Run: headless pygame with SDL's dummy video driver; simulated clock (each Clock.tick advances the game by its frame time, no real sleeping); random seed 0; keys injected as events and as key.get_pressed() state; no mouse input.
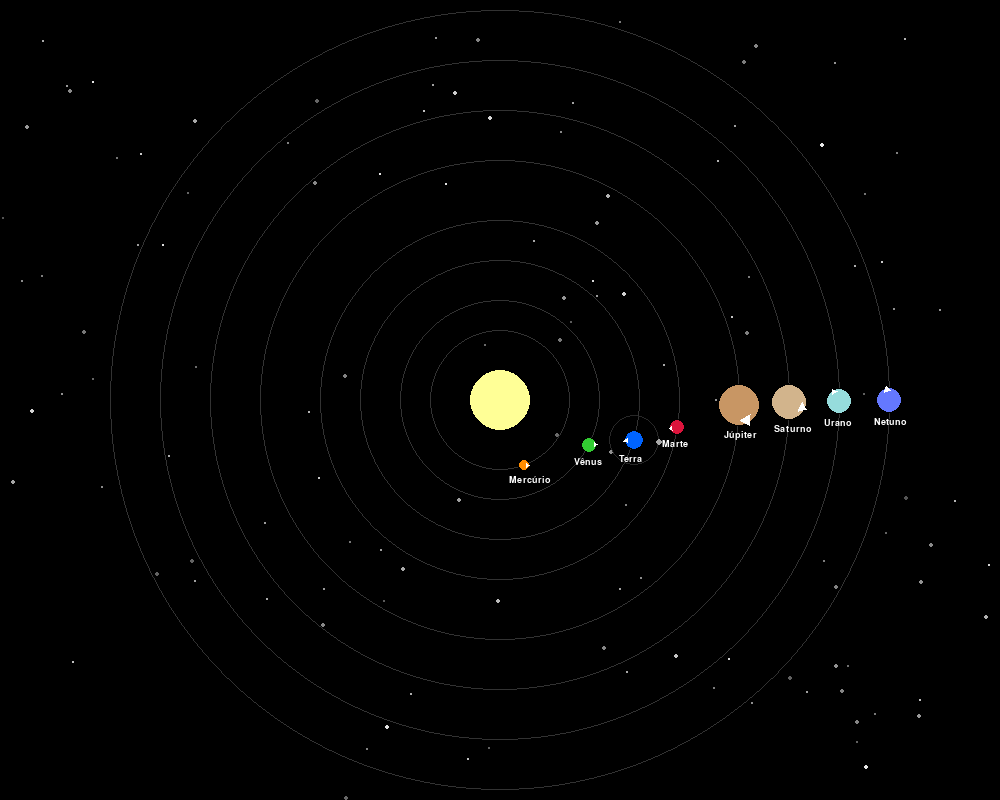
Frame 1 of 4 · flips 1–60 · no input
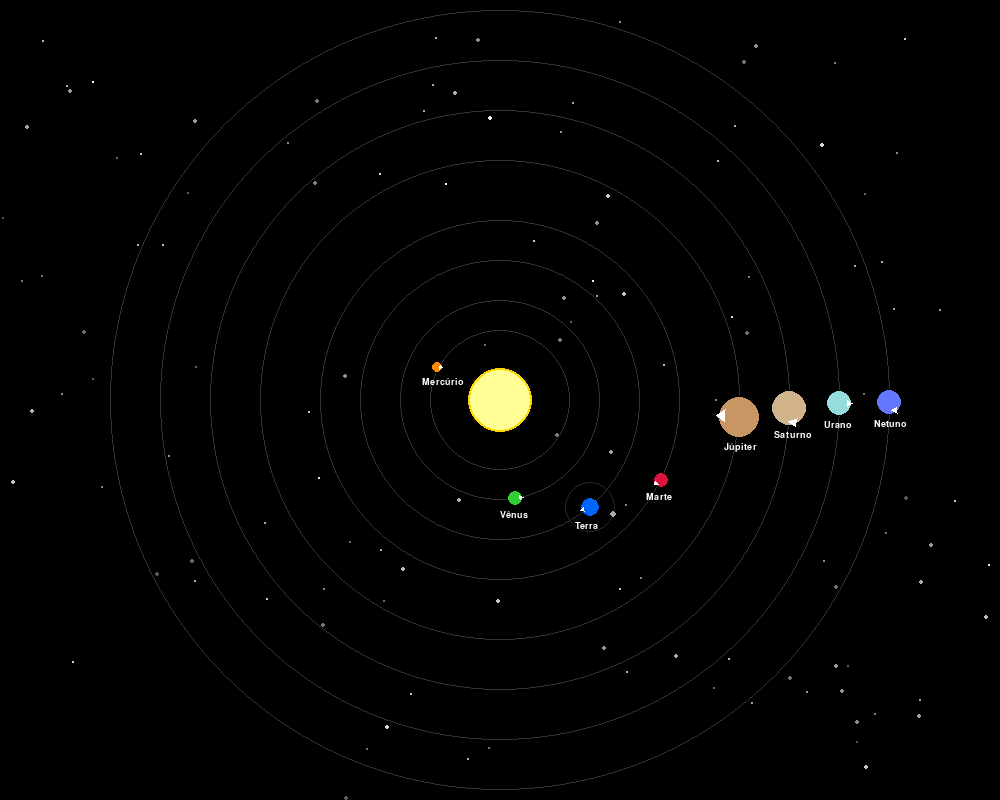
Frame 2 of 4 · flips 61–180 · tapped SPACE, RETURN · held RIGHT (→), D
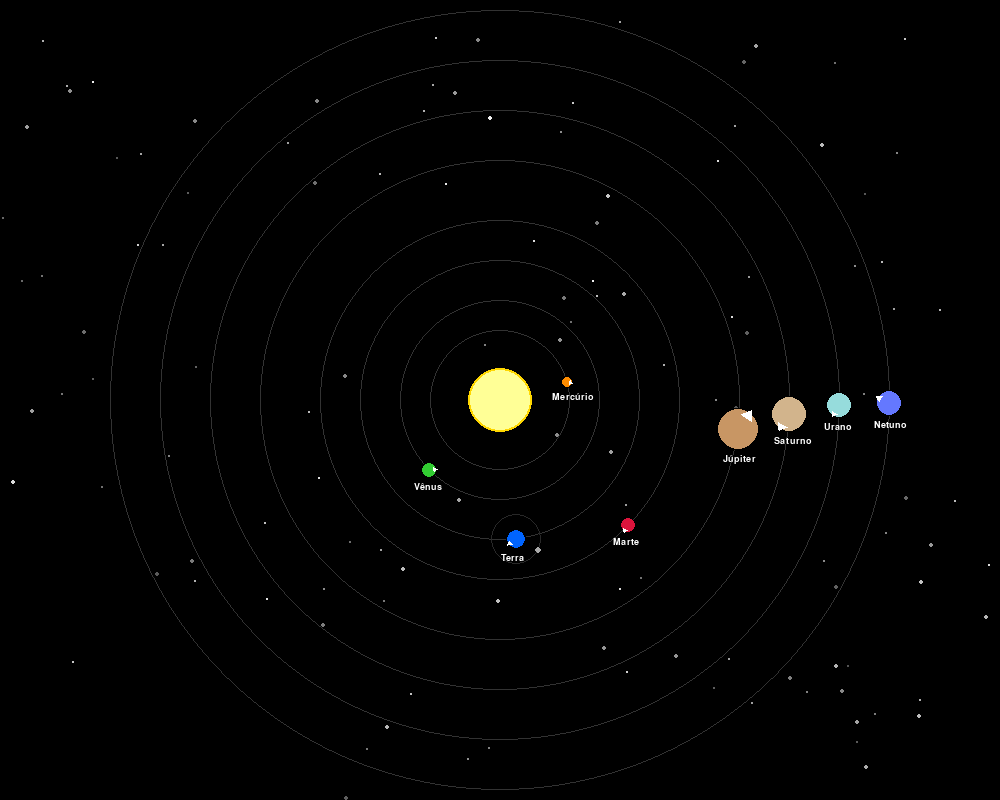
Frame 3 of 4 · flips 181–300 · held DOWN (↓), S
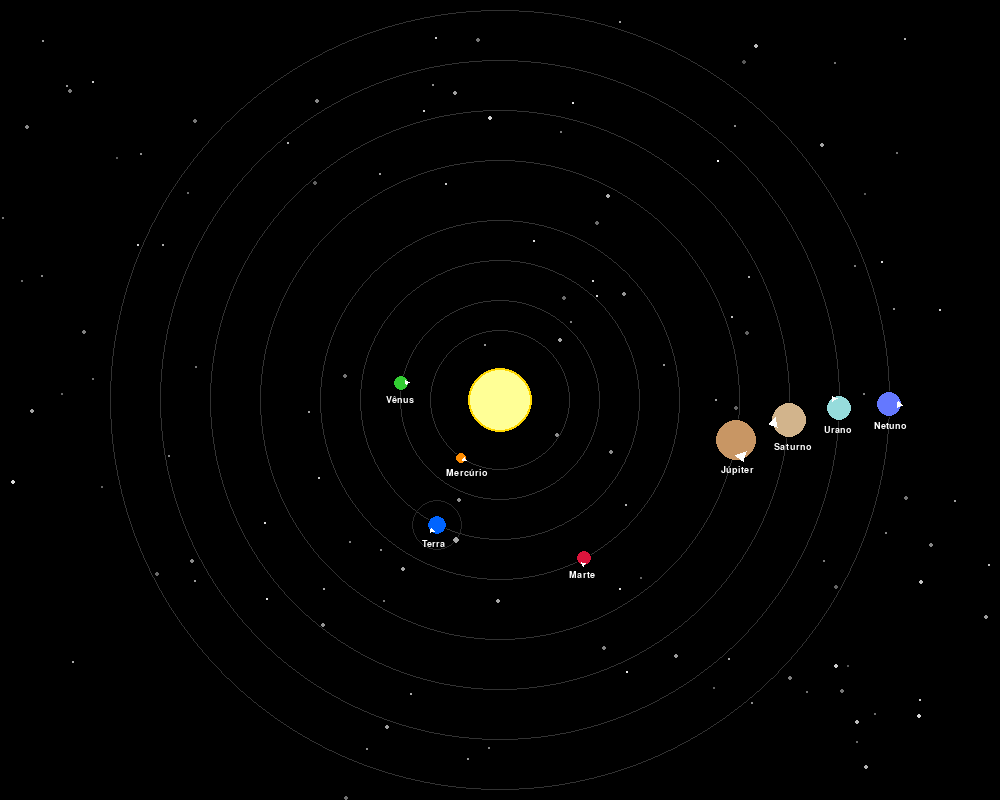
Frame 4 of 4 · flips 301–420 · held LEFT (←), A, UP (↑), W

The pygame program that drew these frames:

import pygame
import math
import sys
import random

# Inicialização do Pygame
pygame.init()

# Configurações da tela
LARGURA, ALTURA = 1000, 800
TELA = pygame.display.set_mode((LARGURA, ALTURA))
pygame.display.set_caption("Animação do Sistema Solar - Transformações Geométricas")

# Cores (R, G, B)
PRETO = (0, 0, 0)
AMARELO = (255, 215, 0)   # Sol
AZUL = (0, 100, 255)      # Terra
VERMELHO = (220, 20, 60)  # Marte
LARANJA = (255, 140, 0)   # Mercúrio
VERDE = (50, 205, 50)     # Vênus
CINZA = (169, 169, 169)   # Lua
BRANCO = (255, 255, 255)

# Centro da tela (posição do Sol)
CENTRO_X, CENTRO_Y = LARGURA // 2, ALTURA // 2

# Relógio para controlar FPS
RELOGIO = pygame.time.Clock()

# ------- CENÁRIO: estrelas, meteoros, cometas e "ETs" -------
STAR_COUNT = 120
SHOOTING_STAR_CHANCE_PER_SEC = 0.02  # probabilidade por segundo de surgir um meteorito
COMET_CHANCE_PER_SEC = 0.01
ET_CHANCE_PER_SEC = 0.008

def gerar_estrelas(n):
    stars = []
    for _ in range(n):
        x = random.randint(0, LARGURA)
        y = random.randint(0, ALTURA)
        r = random.choice([1, 1, 2])
        b = random.randint(120, 255)
        stars.append((x, y, r, b))
    return stars

def spawn_shooting_star():
    # começa em uma borda superior/lat e atravessa a tela
    side = random.choice(['top', 'left', 'right'])
    if side == 'top':
        x = random.uniform(0, LARGURA)
        y = -5
        vx = random.uniform(-300, 300)
        vy = random.uniform(200, 500)
    elif side == 'left':
        x = -5
        y = random.uniform(0, ALTURA/2)
        vx = random.uniform(200, 500)
        vy = random.uniform(-50, 150)
    else:
        x = LARGURA + 5
        y = random.uniform(0, ALTURA/2)
        vx = random.uniform(-500, -200)
        vy = random.uniform(-50, 150)
    life = random.uniform(0.6, 1.6)
    return {'x': x, 'y': y, 'vx': vx, 'vy': vy, 'life': life, 'age': 0.0}

def spawn_comet():
    # cometa cruza do topo esquerdo para baixo direito com cauda
    x = random.uniform(-100, -20)
    y = random.uniform(0, ALTURA/3)
    vx = random.uniform(80, 180)
    vy = random.uniform(10, 60)
    return {'x': x, 'y': y, 'vx': vx, 'vy': vy, 'trail': []}

def spawn_et():
    # pequena "nave" que aparece perto das órbitas fazendo curva
    angle = random.uniform(0, 2*math.pi)
    dist = random.uniform(80, 380)
    cx = CENTRO_X + dist * math.cos(angle)
    cy = CENTRO_Y + dist * math.sin(angle)
    vx = random.uniform(-80, 80)
    vy = random.uniform(-60, 60)
    return {'x': cx, 'y': cy, 'vx': vx, 'vy': vy, 't': 0.0}

# Dados dos planetas: vamos usar os 8 principais do Sistema Solar
# Cada planeta tem: nome, raio_orbita (visual), raio_planeta (visual),
# periodo_orbital_real (dias), periodo_rotacao_real (dias), cor
# Vamos escalar os períodos orbitais de forma que Mercúrio completa
# uma volta em 5 segundos no jogo; os demais manterão a proporção real.
MERCURIO_GAME_PERIOD = 5.0  # segundos para uma volta de Mercúrio no jogo
MERCURIO_REAL_DAYS = 88.0   # dias reais (período orbital)

# Lista de planetas com períodos reais aproximados (dias)
PLANETAS = [
    {"nome": "Mercúrio", "raio_orbita": 70,  "raio_planeta": 5,  "periodo_real": 88.0,   "rotacao_real_days": 58.6,  "cor": LARANJA},
    # Observação: Vênus tem rotação retrógrada (gira em sentido oposto) -> usamos valor negativo
    {"nome": "Vênus",    "raio_orbita": 100, "raio_planeta": 7,  "periodo_real": 225.0,  "rotacao_real_days": -243.0, "cor": VERDE},
    {"nome": "Terra",    "raio_orbita": 140, "raio_planeta": 9,  "periodo_real": 365.0,  "rotacao_real_days": 1.0,   "cor": AZUL},
    {"nome": "Marte",    "raio_orbita": 180, "raio_planeta": 7,  "periodo_real": 687.0,  "rotacao_real_days": 1.03,  "cor": VERMELHO},
    {"nome": "Júpiter",  "raio_orbita": 240, "raio_planeta": 20, "periodo_real": 4333.0, "rotacao_real_days": 0.41,  "cor": (200,150,100)},
    {"nome": "Saturno",  "raio_orbita": 290, "raio_planeta": 17, "periodo_real": 10759.0,"rotacao_real_days": 0.45,  "cor": (210,180,140)},
    {"nome": "Urano",    "raio_orbita": 340, "raio_planeta": 12, "periodo_real": 30687.0,"rotacao_real_days": 0.72,  "cor": (150,220,220)},
    {"nome": "Netuno",   "raio_orbita": 390, "raio_planeta": 12, "periodo_real": 60190.0,"rotacao_real_days": 0.67,  "cor": (100,120,255)},
]

# Calcular velocidades orbitais (rad/s) proporcionalmente a Mercúrio
for p in PLANETAS:
    game_period = (p["periodo_real"] / MERCURIO_REAL_DAYS) * MERCURIO_GAME_PERIOD
    # velocidade angular para completar 2*pi rad em `game_period` segundos
    p["vel_orbital"] = 2 * math.pi / game_period

# Rotação: mapear proporcionalmente às rotações reais, mas compressas para o jogo.
# Defina quanto a Terra completa uma rotação no jogo (em segundos). Os demais seguem a
# proporção real (rot_days), ou seja: periodo_jogo = rot_days * EARTH_GAME_DAY.
EARTH_GAME_DAY = 2.0  # segundos no jogo que correspondem a 1 dia da Terra (ajustável)

# Limites amplos apenas para evitar divisão por zero; tentamos não 'capar' as velocidades
MIN_ROT_VEL = 0.01
MAX_ROT_VEL = 20.0

for p in PLANETAS:
    rot_days_raw = p.get("rotacao_real_days", 1.0)
    sign = -1.0 if rot_days_raw < 0 else 1.0
    rot_days = max(0.01, abs(rot_days_raw))
    # período de rotação no jogo (segundos)
    periodo_rotacao_jogo = rot_days * EARTH_GAME_DAY
    vel = sign * (2 * math.pi) / periodo_rotacao_jogo
    # aplicar limites amplos
    vel_mag = max(MIN_ROT_VEL, min(abs(vel), MAX_ROT_VEL))
    p["vel_rotacao"] = math.copysign(vel_mag, vel)

# Lua (órbita em torno da Terra)
LUA = {
    "distancia_terra": 25,
    "raio": 3,
    "velocidade": 0.1,
    "cor": CINZA
}

# Função para desenhar planeta com rotação própria (textura simples com mancha)
def desenhar_planeta_com_rotacao(superficie, cor, raio, centro, angulo_rotacao):
    # Desenha contorno (borda) para destaque e depois o planeta para melhor definição
    borda_cor = (0, 0, 0)
    pygame.draw.circle(superficie, borda_cor, centro, raio + 1)
    pygame.draw.circle(superficie, cor, centro, raio)
    # Desenha uma seta branca na superfície que indica o local/ângulo da rotação
    # A seta fica posicionada na borda do planeta em direção ao ângulo de rotação
    ux = math.cos(angulo_rotacao)
    uy = math.sin(angulo_rotacao)

    # Ponto de origem (ligação na superfície, um pouco dentro) e ponta da seta (fora da superfície)
    origem_x = centro[0] + (raio * 0.6) * ux
    origem_y = centro[1] + (raio * 0.6) * uy
    ponta_x = centro[0] + (raio * 1.25) * ux
    ponta_y = centro[1] + (raio * 1.25) * uy

    # Desenha apenas o chevron (cabeça da seta) do lado de fora do planeta
    # Posicionamos a ponta levemente fora da superfície e desenhamos um triângulo pequeno
    chevron_dist = raio * 1.15
    ponta_x = centro[0] + chevron_dist * ux
    ponta_y = centro[1] + chevron_dist * uy

    # Tamanho do chevron proporcional ao planeta (menor que antes)
    chevron_len = max(3, int(raio * 0.45))
    chevron_w = max(2, int(raio * 0.3))

    # Calcula base do triângulo (dois pontos atrás da ponta, formando o chevron)
    base_center_x = ponta_x - chevron_len * ux
    base_center_y = ponta_y - chevron_len * uy
    perp_x = -uy
    perp_y = ux

    left_x = base_center_x + chevron_w * perp_x
    left_y = base_center_y + chevron_w * perp_y
    right_x = base_center_x - chevron_w * perp_x
    right_y = base_center_y - chevron_w * perp_y

    # Desenha o triângulo branco (chevron) sem haste
    pygame.draw.polygon(
        superficie,
        (255, 255, 255),
        [
            (int(ponta_x), int(ponta_y)),
            (int(left_x), int(left_y)),
            (int(right_x), int(right_y)),
        ],
    )

# Loop principal
def main():
    tempo = 0
    rodando = True

    # inicializa cenário dinâmico
    stars = gerar_estrelas(STAR_COUNT)
    shooting_stars = []
    comets = []
    ets = []

    while rodando:
        dt = RELOGIO.tick(60)  # 60 FPS
        tempo += dt / 1000  # Tempo em segundos

        # Eventos
        for evento in pygame.event.get():
            if evento.type == pygame.QUIT:
                rodando = False

        # Limpar tela
        TELA.fill(PRETO)

        # Desenhar estrelas de fundo (fixas)
        for sx, sy, sr, sb in stars:
            # brilho levemente piscante
            br = int(sb * (0.85 + 0.15 * math.sin(tempo * 0.5 + (sx+sy) % 7)))
            color = (br, br, br)
            pygame.draw.circle(TELA, color, (sx, sy), sr)

        # Spawn aleatório de shooting stars/cometas/ets com base em dt
        # chance baseada em tempo real (dt em segundos)
        if random.random() < SHOOTING_STAR_CHANCE_PER_SEC * (dt/1000.0):
            shooting_stars.append(spawn_shooting_star())
        if random.random() < COMET_CHANCE_PER_SEC * (dt/1000.0):
            comets.append(spawn_comet())
        if random.random() < ET_CHANCE_PER_SEC * (dt/1000.0):
            ets.append(spawn_et())

        # Atualizar e desenhar shooting stars
        for ss in shooting_stars[:]:
            ss['age'] += dt/1000.0
            ss['x'] += ss['vx'] * (dt/1000.0)
            ss['y'] += ss['vy'] * (dt/1000.0)
            alpha = max(0, 255 * (1 - ss['age']/ss['life']))
            start_pos = (int(ss['x']), int(ss['y']))
            tail_pos = (int(ss['x'] - ss['vx'] * 0.05), int(ss['y'] - ss['vy'] * 0.05))
            color = (255, 255, 200)
            pygame.draw.line(TELA, color, start_pos, tail_pos, 2)
            if ss['age'] >= ss['life'] or ss['x'] < -50 or ss['x'] > LARGURA+50 or ss['y'] > ALTURA+50:
                shooting_stars.remove(ss)

        # Atualizar e desenhar cometas (com rastro)
        for c in comets[:]:
            c['x'] += c['vx'] * (dt/1000.0)
            c['y'] += c['vy'] * (dt/1000.0)
            # registrar trail
            c['trail'].insert(0, (c['x'], c['y']))
            if len(c['trail']) > 20:
                c['trail'].pop()
            # desenhar rastro degradê
            for i, (tx, ty) in enumerate(c['trail']):
                alpha = int(255 * (1 - i/len(c['trail'])))
                w = max(1, 4 - i//5)
                pygame.draw.circle(TELA, (200,200,220), (int(tx), int(ty)), w)
            # desenhar núcleo do cometa
            pygame.draw.circle(TELA, (240,240,200), (int(c['x']), int(c['y'])), 4)
            if c['x'] > LARGURA + 100 or c['y'] > ALTURA + 100:
                comets.remove(c)

        # Atualizar e desenhar ETs (pequenas naves)
        for e in ets[:]:
            e['t'] += dt/1000.0
            # movimento suave
            e['x'] += e['vx'] * (dt/1000.0)
            e['y'] += e['vy'] * (dt/1000.0) + 10 * math.sin(e['t'] * 2)
            # desenhar "nave" simples
            ex, ey = int(e['x']), int(e['y'])
            pygame.draw.ellipse(TELA, (180,180,255), (ex-10, ey-5, 20, 8))
            pygame.draw.ellipse(TELA, (220,220,255), (ex-6, ey-7, 12, 6))
            # luz inferior
            pygame.draw.circle(TELA, (255,200,80), (ex, ey+6), 3)
            if e['x'] < -50 or e['x'] > LARGURA+50 or e['y'] < -50 or e['y'] > ALTURA+50:
                ets.remove(e)

        # --- Desenhar Sol (com escala e brilho) ---
        sol_raio_base = 30
        # Escala pulsante (efeito de brilho)
        escala_sol = 1 + 0.1 * math.sin(tempo * 3)
        sol_raio = int(sol_raio_base * escala_sol)
        pygame.draw.circle(TELA, AMARELO, (CENTRO_X, CENTRO_Y), sol_raio)
        # Núcleo mais claro
        pygame.draw.circle(TELA, (255, 255, 150), (CENTRO_X, CENTRO_Y), sol_raio_base)

        # --- Desenhar órbitas (linhas tracejadas) ---
        for planeta in PLANETAS:
            raio_orbita = planeta["raio_orbita"]
            pygame.draw.circle(TELA, (50, 50, 50), (CENTRO_X, CENTRO_Y), raio_orbita, 1)

        # --- Desenhar planetas com translação e rotação ---
        for p in PLANETAS:
            nome = p["nome"]
            raio_orbita = p["raio_orbita"]
            raio_planeta = p["raio_planeta"]
            vel_orbital = p["vel_orbital"]
            vel_rotacao = p.get("vel_rotacao", 0.1)
            cor = p["cor"]

            # Ângulo orbital (translação ao redor do Sol)
            angulo_orbital = tempo * vel_orbital

            # Posição do planeta (translação)
            planeta_x = CENTRO_X + raio_orbita * math.cos(angulo_orbital)
            planeta_y = CENTRO_Y + raio_orbita * math.sin(angulo_orbital)
            centro_planeta = (int(planeta_x), int(planeta_y))

            # Ângulo de rotação própria (usamos vel_rotacao em rad/s)
            angulo_rotacao = tempo * vel_rotacao

            # Desenhar planeta com rotação
            desenhar_planeta_com_rotacao(TELA, cor, raio_planeta, centro_planeta, angulo_rotacao)

            # --- Desenhar Lua (apenas para a Terra) ---
            if nome == "Terra":
                # Posição relativa da Lua em torno da Terra
                angulo_lua = tempo * LUA["velocidade"]
                lua_x = planeta_x + LUA["distancia_terra"] * math.cos(angulo_lua)
                lua_y = planeta_y + LUA["distancia_terra"] * math.sin(angulo_lua)
                lua_centro = (int(lua_x), int(lua_y))

                # Órbita da Lua
                pygame.draw.circle(TELA, (40, 40, 40), centro_planeta, LUA["distancia_terra"], 1)
                # Lua
                pygame.draw.circle(TELA, LUA["cor"], lua_centro, LUA["raio"])

            # Nome do planeta
            fonte = pygame.font.SysFont("Arial", 14)
            texto = fonte.render(nome, True, BRANCO)
            TELA.blit(texto, (planeta_x - 15, planeta_y + raio_planeta + 5))

        # Atualizar tela
        pygame.display.flip()

    pygame.quit()
    sys.exit()

if __name__ == "__main__":
    main()
